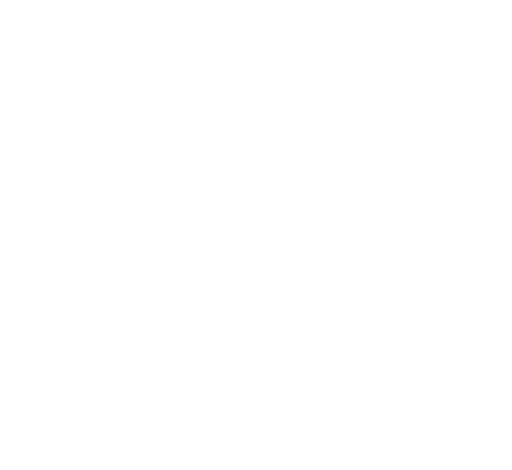
t = 0.00 s
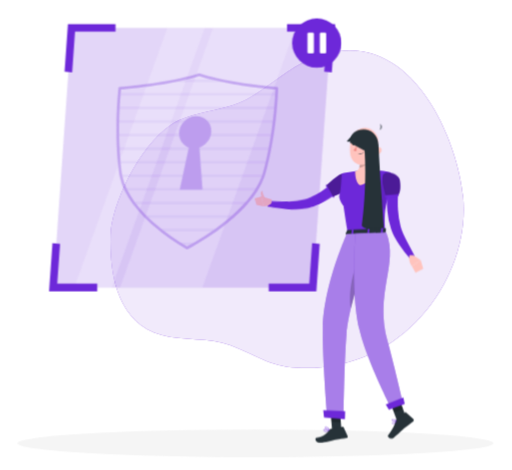
t = 1.26 s
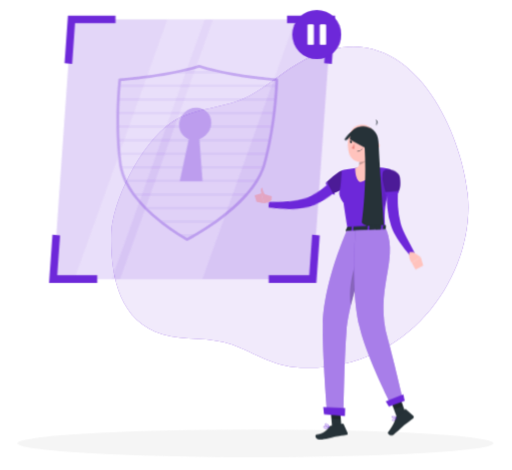
t = 3.06 s
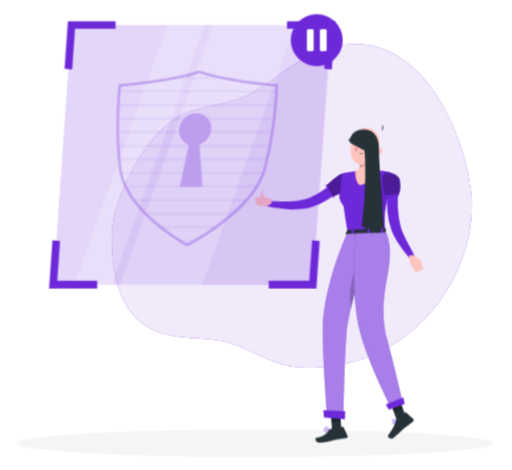
t = 4.46 s
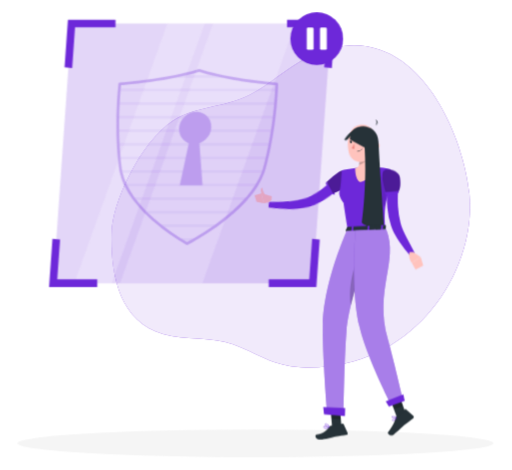
t = 6.26 s
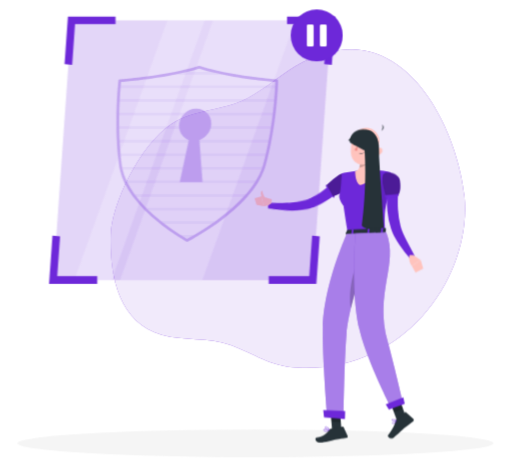
t = 7.76 s

The animated SVG that drew these frames (rendered in a browser with its animation timeline set to each time). Animation: 9 CSS @keyframes rules; one cycle of 9.26 s, repeats indefinitely.

<svg xmlns="http://www.w3.org/2000/svg" viewBox="42 55 417 383" id="ss-rep-ended-f"><style>svg#ss-rep-ended-f #repx-p{transform-box:view-box;transform-origin:300px 90px;animation:2.00s ease-in-out 1.1s infinite pulse}svg#ss-rep-ended-f #point{transform-box:view-box;transform-origin:372px 195px;animation:1.6s ease-in-out 1.0s infinite k-point}svg#ss-rep-ended-f #head{transform-box:view-box;transform-origin:392px 179px;animation:4s ease-in-out 1.0s infinite k-head}svg#ss-rep-ended-f #background-simple{transform-box:fill-box;transform-origin:center;animation:0.8s 1 both cubic-bezier(.2,.7,.2,1) bxGrow,8s infinite none ease-in-out drift;animation-delay:0s,0.9s}svg#ss-rep-ended-f #Shadow{transform-box:fill-box;transform-origin:center;animation:0.6s 1 both linear bxFade;animation-delay:0.2s}svg#ss-rep-ended-f #Character{transform-box:fill-box;transform-origin:center;animation:0.7s 1 both cubic-bezier(.2,.7,.2,1) bxIn,3.2s infinite none ease-in-out bob;animation-delay:0.18s,1.08s}svg#ss-rep-ended-f #Shield{transform-box:fill-box;transform-origin:center;animation:0.7s 1 both cubic-bezier(.2,.7,.2,1) bxIn,4s infinite none ease-in-out float;animation-delay:0.36s,1.26s}@keyframes bob{0%,100%{transform:none}50%{transform:translateY(-3px)}}@keyframes bxFade{from{opacity:0}to{opacity:1}}@keyframes bxGrow{from{opacity:0;transform:scale(.92)}to{opacity:1;transform:none}}@keyframes bxIn{from{opacity:0;transform:translateY(14px)}to{opacity:1;transform:none}}@keyframes drift{0%,100%{transform:none}50%{transform:translate(4px,-3px) scale(1.02)}}@keyframes float{0%,100%{transform:none}50%{transform:translateY(-7px)}}@keyframes pulse{0%,100%{transform:scale(1)}50%{transform:scale(1.08)}}@keyframes k-point{0%,100%{transform:rotate(0deg)}50%{transform:rotate(-8deg)}}@keyframes k-head{0%,100%{transform:rotate(0)}30%,50%{transform:rotate(-6deg)}75%{transform:rotate(3deg)}}@media (prefers-reduced-motion: reduce){svg#ss-rep-ended-f *{animation:none!important}}</style><g id="background-simple"><path d="M131.9,247c-.79,31,5.25,70.8,41.38,81,18.1,5.09,38.15,1.73,56.17,8.3,19.21,7,31.83,17.37,54.63,18.44,88.59,4.15,141.28-75.83,135.1-139.29-5.1-52.48-48.72-151.55-130.94-109-16.2,8.38-29.11,21-45.07,29.37-19.81,10.43-44.59,9.28-62.09,21.07C154.7,174.64,132.52,222.3,131.9,247Z" style="fill:#6D28D9" /><path d="M131.9,247c-.79,31,5.25,70.8,41.38,81,18.1,5.09,38.15,1.73,56.17,8.3,19.21,7,31.83,17.37,54.63,18.44,88.59,4.15,141.28-75.83,135.1-139.29-5.1-52.48-48.72-151.55-130.94-109-16.2,8.38-29.11,21-45.07,29.37-19.81,10.43-44.59,9.28-62.09,21.07C154.7,174.64,132.52,222.3,131.9,247Z" style="fill:#fff;opacity:0.9" /></g><g id="Shadow"><ellipse id="path" cx="250" cy="416.24" rx="193.89" ry="11.32" style="fill:#f5f5f5" /></g><g id="Character"><g transform="translate(-22.8 29.5) scale(0.920)"><g id="group"><g id="point"><path d="M373.51,194.41l-1,.9-.79.7c-.58.52-1.15,1-1.74,1.46-1.17.93-2.35,1.86-3.56,2.72-.25.17-.5.35-.74.5a8.73,8.73,0,0,1-.74.5l-.59.4c-1.82,1.2-3.66,2.32-5.55,3.38q-2.06,1.13-4.17,2.1c-1.32.62-2.67,1.19-4,1.71l-2.14.77c-.73.25-1.46.45-2.17.69l-1.1.33-1.19.3c-.78.18-1.57.36-2.33.48a67.28,67.28,0,0,1-17.93.18c-2.9-.31-5.78-.74-8.62-1.23-2-.35-4-.76-6-1.25-.83-.19-1.67-.41-2.51-.64l.87-4.48,2.4.21c2,.16,3.95.31,5.91.4,2.77.13,5.54.28,8.3.28a74.05,74.05,0,0,0,15.93-1.39c.61-.14,1.21-.31,1.8-.48l.86-.28.92-.35c.6-.24,1.2-.42,1.84-.71l1.77-.8a78.45,78.45,0,0,0,7-3.68c1.57-.93,3.12-1.93,4.64-3l.91-.64c.18-.12.37-.25.55-.39l.58-.41.18-.13c1-.73,2-1.51,3-2.29l1.52-1.26,1.41-1.22,4.74,4.88Z" style="fill:#6D28D9" /><path d="M366.14,201.51a.78.78,0,0,1-.4.92.81.81,0,0,1-1.05-.27l-.31-.57-4.51-8.06-.8-1.43a.8.8,0,0,1,.31-1.09h0a.84.84,0,0,1,.2-.08.82.82,0,0,1,.74.21.86.86,0,0,1,.14.18l.71,1.28,4.53,8.09.38.68A.78.78,0,0,0,366.14,201.51Z" style="fill:#6D28D9" /></g><path d="M310.93,204.45,302,201.68l1.63,8.88s4.78,0,7.06-2.79Z" style="fill:#ffc3bd" /><polygon points="295.77 203.5 297.47 209.28 303.65 210.56 302.02 201.68 295.77 203.5" style="fill:#ffc3bd" /><path d="M302.8,204.18a10.41,10.41,0,0,1-1.51-5.18c.09-2.38,1.44-2.21,1.44-2.21s-.25,2.83,3.45,7.6l.09.13Z" style="fill:#ffc3bd" /><path d="M380,192c-.77,2.32-3.66,4.49-6.69,6.2a55.91,55.91,0,0,1-7.2,3.36l-.81.3-.36-.62-4.55-8.05-.75-1.33.66-.67a67,67,0,0,1,10-8.25c1.88-1.14,3.62-1.83,4.81-1.55C380.56,182.58,381.54,187.44,380,192Z" style="fill:#6D28D9" /><path d="M380,192c-.77,2.32-3.66,4.49-6.69,6.2a55.91,55.91,0,0,1-7.2,3.36l-.81.3-.36-.62-4.55-8.05-.75-1.33.66-.67a67,67,0,0,1,10-8.25c1.88-1.14,3.62-1.83,4.81-1.55C380.56,182.58,381.54,187.44,380,192Z" style="opacity:0.30000000000000004;isolation:isolate" /><path d="M415,180.33c3.19,1.47,3.58,2.31,3.08,4.62-1,4.47-1.78,8.43-2.44,12-.16.86-.31,1.7-.46,2.51,0,.15-.05.3-.08.46h0c0,.16-.06.3-.09.45s-.08.48-.13.71c-3.15,7.26-4.44,16.09-3.63,29.1.07,1,.08,2,.13,3h-3.26l-10.7,0h-1.63l-12.5.08-1.62,0-3.55,0c-.09-.56-.18-1.09-.27-1.63h0c-.92-5.44-1.68-10.31-2.32-14.63-.36-2.47-.69-4.77-1-6.9,0,0-5.34-6.59-3.39-10.63,1.15-2.37,1.68-16.87,1.88-17.5s.37-.62.37-.62c1-.21,2-.42,2.95-.6q4.37-.89,8.78-1.48c1-.14,2.05-.27,3.08-.38a109.59,109.59,0,0,1,12.16-.28c.26,0,.5,0,.76,0,1,0,2,.08,3,.14,1.18.06,2.36.16,3.53.26a45.71,45.71,0,0,1,4.69.49Z" style="fill:#6D28D9" /><path d="M398.57,161.14c-.84,5.15-1.52,14.56,2.18,17.85,0,0-1.9,11.1-11.26,12.78-4.52-1.14-4.64-12.23-4.64-12.23,5.62-1.57,3.74-7.19,4.14-12.88Z" style="fill:#ffc3bd" /><g id="head"><path d="M387.89,161.14c1,4.08,2,10.92.56,15.29,3-.63,7.44-3,8.06-5.65a33.44,33.44,0,0,0,.11-5.39Z" style="opacity:0.2;isolation:isolate" /><path d="M405.35,154.41c-1.13,8.49-1.42,12.11-6,16.18-6.94,6.13-17.12,2.89-18.56-5.75-1.3-7.8.75-20.37,9.34-23.18a11.7,11.7,0,0,1,15.25,12.75Z" style="fill:#ffc3bd" /><path d="M406.87,143.3h-.07l-.14.19Z" style="fill:#263238" /><path d="M407,143.17l-.15.13A.2.2,0,0,0,407,143.17Z" style="fill:#263238" /><path d="M406.8,143.3l0-.06-.14.06S406.77,143.3,406.8,143.3Z" style="fill:#263238" /><path d="M407.37,137.68a5.46,5.46,0,0,1-.53,5.56,3.14,3.14,0,0,0,.53-5.56Z" style="fill:#263238" /><path d="M407.84,162.78a6.26,6.26,0,0,1-4,2.68c-2.16.41-3.06-1.55-2.31-3.49.67-1.76,2.61-4,4.69-3.63a2.83,2.83,0,0,1,2.09,3.4A2.87,2.87,0,0,1,407.84,162.78Z" style="fill:#ffc3bd" /><path d="M392.25,155.89c-.05.69-.47,1.21-.91,1.19s-.79-.61-.74-1.31.46-1.21.91-1.19S392.29,155.2,392.25,155.89Z" style="fill:#263238" /><path d="M384.4,155.34c-.06.69-.46,1.22-.91,1.2s-.79-.62-.73-1.32.45-1.22.9-1.2S384.48,154.63,384.4,155.34Z" style="fill:#263238" /><path d="M383.86,154.07l-1.62-.55S383,154.8,383.86,154.07Z" style="fill:#263238" /><path d="M386.39,156.68a19,19,0,0,1-2.78,4.26,3,3,0,0,0,2.43.63Z" style="fill:#ed847e" /><path d="M389.58,164.41a6.83,6.83,0,0,1-1.28,0,.17.17,0,0,1-.16-.18h0a.18.18,0,0,1,.18-.16,5.52,5.52,0,0,0,4.67-1.85.16.16,0,0,1,.22-.07.14.14,0,0,1,.08.2s0,0,0,0A5.58,5.58,0,0,1,389.58,164.41Z" style="fill:#263238" /><path d="M395.48,151.19a.37.37,0,0,1-.31-.13,3.25,3.25,0,0,0-2.71-1.33.35.35,0,0,1-.37-.32.33.33,0,0,1,.31-.36h0a3.92,3.92,0,0,1,3.3,1.59.33.33,0,0,1-.05.47A.38.38,0,0,1,395.48,151.19Z" style="fill:#263238" /><path d="M381.58,150.41a.36.36,0,0,1-.33-.08.34.34,0,0,1,0-.48h0a3.94,3.94,0,0,1,3.44-1.26.33.33,0,0,1,.28.37v0a.32.32,0,0,1-.39.26h0a3.31,3.31,0,0,0-2.82,1.07A.38.38,0,0,1,381.58,150.41Z" style="fill:#263238" /><path d="M391.71,154.62l-1.63-.56S390.84,155.39,391.71,154.62Z" style="fill:#263238" /><path id="haircap" d="M405.0 163.7 C406.6 142.0 392.0 135.7 378.0 152.5 C379.0 154.6 381.6 152.5 384.2 149.7 C390.7 152.5 397.2 156.0 399.3 163.7 C400.3 168.2 401.9 171.8 403.4 174.2 Z" style="fill:#263238" /></g><path id="hairlong" d="M380.3 154.2 C379.0 138.5 405.0 137.8 405.5 156.0 C407.1 187.5 408.9 208.5 410.2 229.5 C402.4 233.0 393.3 231.2 390.7 227.8 C393.3 208.5 394.6 184.0 393.3 161.2 Z" style="fill:#263238" /><path d="M407.76,186.13s-.36,15.59,1,22.5,2.43,5.19,2.43,5.19.67-10.73,2-13.72S407.76,186.13,407.76,186.13Z" style="opacity:0.1;isolation:isolate" /><path d="M422.93,199.08c-.09,1.06-.15,2.35-.21,3.54s-.09,2.44-.09,3.66c0,2.45,0,4.91.19,7.34a75.59,75.59,0,0,0,2.23,14.26c.32,1.11.65,2.28,1,3.35s.83,2.18,1.3,3.29c1,2.22,2.07,4.48,3.21,6.72,2.29,4.49,4.72,9,7.13,13.5l-3.84,2.7a128.34,128.34,0,0,1-9.62-12.52c-1.49-2.18-2.91-4.42-4.23-6.82-.66-1.2-1.3-2.42-1.88-3.76s-1-2.62-1.5-3.94a70.11,70.11,0,0,1-3.22-16.09,78.65,78.65,0,0,1-.36-8.12c0-1.36,0-2.69.1-4.05s.15-2.66.32-4.16Z" style="fill:#6D28D9" /><path d="M436.46,253.77l6.5,4.55L435,263.4s-3.53-4.8-1.95-9.68Z" style="fill:#ffc3bd" /><polygon points="445.17 265.81 438.35 269.41 435.03 263.41 442.96 258.32 445.17 265.81" style="fill:#ffc3bd" /><path d="M424.47,187.53c1.5,11.27-1.88,13.1-1.88,13.1l-10.55,1s-5.19-15.71-2.13-19.55C413.1,178.08,423.74,182.06,424.47,187.53Z" style="fill:#6D28D9" /><path d="M424.47,187.53c1.5,11.27-1.88,13.1-1.88,13.1l-10.55,1s-5.19-15.71-2.13-19.55C413.1,178.08,423.74,182.06,424.47,187.53Z" style="opacity:0.30000000000000004;isolation:isolate" /><path d="M423.59,200.47h0a.83.83,0,0,1-.74.9h0l-10.72,1a.82.82,0,0,1-.89-.74h0a.81.81,0,0,1,.72-.89h0l10.72-1A.83.83,0,0,1,423.59,200.47Z" style="fill:#6D28D9" /><path d="M377.82,231.69l-1.46,3.19c-.12.25.15.5.58.47l34.41-1.56c.32,0,.58-.18.59-.37l.21-3.14c0-.22-.27-.4-.62-.39l-33.14,1.49A.66.66,0,0,0,377.82,231.69Z" style="fill:#263238" /><path d="M382.74,235.47l-.94,0c-.19,0-.34-.08-.33-.19l.3-4.09c0-.11.17-.22.36-.23l.95,0c.18,0,.34.09.32.2l-.29,4.09A.36.36,0,0,1,382.74,235.47Z" style="fill:#6D28D9" /><path d="M408.9,234.52l-.94,0c-.19,0-.34-.08-.34-.2l.3-4.09c0-.11.17-.23.36-.23l1,0a.25.25,0,0,1,.33.21l-.29,4.09C409.26,234.41,409.09,234.51,408.9,234.52Z" style="fill:#6D28D9" /><path d="M396.9,235l-.95,0a.24.24,0,0,1-.32-.21l.29-4.08c0-.11.18-.22.37-.23l.94,0c.19,0,.34.09.33.21l-.3,4.09C397.25,234.9,397.06,235,396.9,235Z" style="fill:#6D28D9" /><path d="M362,408.71H362c-.24-.07-.95-.26-1.76-.43-1.31-.26-2.9-.46-3.38,0a.52.52,0,0,0-.14.56,1.22,1.22,0,0,0,.65.86,3.39,3.39,0,0,0,2.06.16,12.42,12.42,0,0,0,2.18-.64A3.07,3.07,0,0,0,362,409h0l0,0a.15.15,0,0,0,.1-.16A.16.16,0,0,0,362,408.71Zm-4.48.66a.87.87,0,0,1-.49-.63.23.23,0,0,1,.06-.24.67.67,0,0,1,.38-.15v0a12.47,12.47,0,0,1,4,.5C360.42,409.27,358.46,409.86,357.53,409.37Z" style="fill:#6D28D9" /><polygon points="372.95 410.95 364.68 411.42 362.93 390.68 371.19 390.2 372.95 410.95" style="fill:#263238" /><polygon points="429.76 396.82 421.74 399.91 414.85 381.05 422.87 377.97 429.76 396.82" style="fill:#263238" /><path d="M421.46,399.18l7.55-6.06a.69.69,0,0,1,.91,0l6.46,5.85a1.38,1.38,0,0,1,0,1.95.65.65,0,0,1-.12.11c-2.66,2.07-4.06,2.93-7.35,5.61-2,1.68-7,6.49-9.87,8.75s-6.05-1-5-2.16c4.37-5.38,6.1-9.84,6.68-12.75A2.28,2.28,0,0,1,421.46,399.18Z" style="fill:#263238" /><path d="M363.61,407.43l10.09-1.67a.87.87,0,0,1,.93.5l3.52,7.63a1.29,1.29,0,0,1-.61,1.7,1.14,1.14,0,0,1-.36.1c-3.55.62-5.24.85-9.68,1.61-2.74.45-10.59,3.06-14.39,2.63s-4.07-4.26-2.49-4.42c7.06-.76,9.9-4.94,11.68-7.28A2.08,2.08,0,0,1,363.61,407.43Z" style="fill:#263238" /><polygon points="362.92 390.69 363.83 401.38 372.17 401.75 371.19 390.21 362.92 390.69" style="opacity:0.2;isolation:isolate" /><polygon points="423.7 380.2 415.68 383.28 419.24 393 427.25 389.92 423.7 380.2" style="opacity:0.2;isolation:isolate" /><path d="M377.41,234.91s-20.3,45.22-21.17,82.87C355.66,343,360,395.29,360,395.29l14.57,3.07s.78-53.58,2.64-74.27c3.19-35.41,25.88-90.09,25.88-90.09Z" style="fill:#6D28D9" /><path d="M377.41,234.91s-20.3,45.22-21.17,82.87C355.66,343,360,395.29,360,395.29l14.57,3.07s.78-53.58,2.64-74.27c3.19-35.41,25.88-90.09,25.88-90.09Z" style="fill:#fff;opacity:0.4" /><path d="M389.85,251.64,392.57,262a408.92,408.92,0,0,0-11.51,39.24C377.9,281.54,386.07,260.48,389.85,251.64Z" style="opacity:0.2;isolation:isolate" /><polygon points="357.28 397.64 375.78 399.06 376.04 392.02 356.59 391.22 357.28 397.64" style="fill:#6D28D9" /><path d="M385.07,234.72s-4.14,51.42,3.46,84.33c6.14,26.58,28.13,69.91,28.13,69.91l10-6.39s-7.84-33.83-12.85-51.71c-12.29-43.86,9.85-68.84-1.4-97.24Z" style="fill:#6D28D9" /><path d="M385.07,234.72s-4.14,51.42,3.46,84.33c6.14,26.58,28.13,69.91,28.13,69.91l10-6.39s-7.84-33.83-12.85-51.71c-12.29-43.86,9.85-68.84-1.4-97.24Z" style="fill:#fff;opacity:0.4" /><polygon points="414.73 390.7 428.76 385.65 427.53 379.79 411.95 385.93 414.73 390.7" style="fill:#6D28D9" /><path d="M421.46,400.34h0l-.05,0h-.11l-.59.19c-.26.1-.58.21-.91.35h0c-.92.39-1.92.93-2.09,1.51a.68.68,0,0,0,.18.65,1.26,1.26,0,0,0,.67.43l.31,0a2.35,2.35,0,0,0,1.31-.86h0a9.33,9.33,0,0,0,1.29-1.94.36.36,0,0,0,0-.07,0,0,0,0,0,0,0,.09.09,0,0,0,0-.05A.14.14,0,0,0,421.46,400.34Zm-.48.44h0a9.7,9.7,0,0,1-.57.94,3.06,3.06,0,0,1-1.57,1.4.81.81,0,0,1-.72-.33.34.34,0,0,1-.1-.32c.16-.56,1.56-1.19,2.59-1.56l.37-.13s0,0,0,0Z" style="fill:#6D28D9" /><path d="M421.44,400.33l-.05,0a4,4,0,0,0-.5-.38,4.53,4.53,0,0,0-2.65-1.06,1.07,1.07,0,0,0-.74.46.69.69,0,0,0,0,.86,2,2,0,0,0,1.16.55,6.1,6.1,0,0,0,1.13.11h0a7.73,7.73,0,0,0,.84,0c.26,0,.52-.1.77-.16l.06,0a.36.36,0,0,0,0-.07,0,0,0,0,0,0,0,.09.09,0,0,0,0-.05A.17.17,0,0,0,421.44,400.33Zm-3.68-.36c-.05-.07-.13-.2,0-.45a.7.7,0,0,1,.51-.32,1.87,1.87,0,0,1,.47,0,6.26,6.26,0,0,1,2,1l.21.16a2.3,2.3,0,0,1-.26,0C419.69,400.58,418.15,400.45,417.76,400Z" style="fill:#6D28D9" /><path d="M362.21,408.82a2.77,2.77,0,0,0-.13-.29c-.41-.86-1.69-3.28-3.33-2.78-.48.14-.6.41-.59.61,0,.57,1,1.34,2,1.91a11.12,11.12,0,0,0,1.28.61l.27.09.24.07h.08l.12-.06A.2.2,0,0,0,362.21,408.82Zm-3.7-2.47s0-.17.32-.26l.15,0c1.27-.19,2.35,1.79,2.74,2.58C360.42,408.19,358.53,407,358.51,406.35Z" style="fill:#6D28D9" /></g></g></g><g id="Shield"><polygon points="296.75 289.27 85.17 289.27 100.09 77.7 311.67 77.7 296.75 289.27" style="fill:#6D28D9;opacity:0.19" /><polygon points="132.84 289.27 102.41 289.27 178.22 77.7 208.65 77.7 132.84 289.27" style="fill:#fff;opacity:0.2" /><polygon points="206.75 289.27 139.63 289.27 215.44 77.7 282.56 77.7 206.75 289.27" style="fill:#fff;opacity:0.2" /><polygon points="100.65 113.83 94.45 113.39 97.19 74.59 136 74.59 136 80.81 102.98 80.81 100.65 113.83" style="fill:#6D28D9" /><polygon points="121.08 292.38 81.83 292.38 84.6 253.15 90.8 253.59 88.5 286.16 121.08 286.16 121.08 292.38" style="fill:#6D28D9" /><polygon points="312.23 113.83 306.04 113.39 308.33 80.81 275.75 80.81 275.75 74.59 315 74.59 312.23 113.83" style="fill:#6D28D9" /><polygon points="299.64 292.38 260.83 292.38 260.83 286.16 293.85 286.16 296.18 253.15 302.38 253.59 299.64 292.38" style="fill:#6D28D9" /><g style="opacity:0.30000000000000004"><path d="M194.25,258.07a1.25,1.25,0,0,1-.53-.13c-.06,0-1.53-.84-4-2.36-1-.63-2.26-1.4-3.63-2.27-4.35-2.83-8.54-5.81-12.47-8.86-1-.74-1.9-1.5-2.87-2.28-3.62-3-7-5.94-9.94-8.86-.76-.76-1.51-1.52-2.26-2.3a100.83,100.83,0,0,1-7.68-8.89c-.58-.75-1.14-1.52-1.69-2.3a68.79,68.79,0,0,1-5.43-8.93c-.38-.75-.76-1.54-1.11-2.33a48.37,48.37,0,0,1-3.06-9c-.18-.71-.34-1.48-.48-2.34-.11-.56-.2-1.15-.27-1.73-.31-2.29-.57-4.62-.82-7.14-.08-.75-.15-1.51-.22-2.26-.26-3-.48-5.93-.64-8.85V177c0-.66-.08-1.32-.11-2-.14-2.88-.24-5.85-.3-8.83l0-2.27c0-3.15,0-6.12,0-8.83,0-.76,0-1.52.05-2.27.07-3.26.18-6.23.31-8.83v-.17c0-.72.06-1.42.1-2.11.18-3.22.39-6.27.61-8.83.07-.87.13-1.61.2-2.27.23-2.52.4-3.93.4-3.93a1.09,1.09,0,0,1,1-1c.18,0,18.63-1.43,38.28-4.89,4-.7,7.86-1.46,11.52-2.25,5.39-1.18,10.32-2.46,14.67-3.81a1.1,1.1,0,0,1,.67,0c4.15,1.36,8.9,2.64,14.12,3.81,3.55.8,7.31,1.55,11.2,2.25,19.16,3.46,37.41,4.88,37.59,4.89a1.09,1.09,0,0,1,1,1.12s0,1.4-.15,3.93c0,.67-.07,1.43-.12,2.27-.15,2.57-.37,5.62-.64,8.83-.06.64-.12,1.28-.18,1.95l0,.33c-.23,2.61-.55,5.58-.93,8.82-.09.77-.18,1.52-.28,2.28-.34,2.72-.75,5.69-1.23,8.82l-.34,2.26c-.48,3-1,6-1.54,8.84-.12.64-.25,1.29-.38,1.94l-.07.34c-.57,2.9-1.2,5.88-1.88,8.83l-.54,2.28c-.61,2.52-1.2,4.85-1.82,7.13-.17.59-.34,1.17-.52,1.75-.27.85-.53,1.61-.81,2.33a56.71,56.71,0,0,1-4.32,9c-.45.77-.93,1.55-1.43,2.31a84.25,84.25,0,0,1-6.67,8.91c-.66.77-1.32,1.54-2,2.29a124.33,124.33,0,0,1-8.9,8.88q-1.29,1.16-2.58,2.28c-3.39,2.92-7.14,5.89-11.17,8.85-1.08.78-2.14,1.54-3.19,2.28-4.36,3.05-9,6-13.7,8.85-1.5.87-2.83,1.64-4,2.27-2.68,1.51-4.26,2.32-4.32,2.35A1.11,1.11,0,0,1,194.25,258.07ZM140.48,127.8c-.07.66-.17,1.66-.29,3-.07.66-.13,1.39-.19,2.19-.22,2.6-.43,5.63-.61,8.84,0,.68-.07,1.37-.11,2.09v.17c-.14,2.58-.24,5.53-.31,8.77,0,.74,0,1.49-.05,2.25,0,2.7,0,5.65,0,8.77l0,2.27c.06,2.95.16,5.9.3,8.75,0,.66.06,1.31.1,2l0,.3c.16,2.89.37,5.84.63,8.76.07.75.14,1.5.22,2.25.24,2.49.51,4.81.81,7.07.07.55.15,1.1.25,1.64.14.82.29,1.53.46,2.21a46.49,46.49,0,0,0,2.93,8.6c.34.75.69,1.5,1.06,2.22a67.23,67.23,0,0,0,5.26,8.66c.54.75,1.08,1.5,1.65,2.23a101.37,101.37,0,0,0,7.51,8.71c.74.76,1.48,1.51,2.23,2.25,2.92,2.87,6.21,5.8,9.78,8.72,1,.77,1.9,1.52,2.84,2.26,3.87,3,8,5.95,12.3,8.74,1.35.86,2.56,1.62,3.59,2.24,1.59,1,2.77,1.66,3.4,2,.67-.35,2-1,3.72-2,1.13-.63,2.44-1.39,3.92-2.26,4.68-2.79,9.24-5.73,13.55-8.75,1-.73,2.09-1.48,3.16-2.26,4-2.92,7.69-5.85,11-8.73.85-.74,1.7-1.49,2.54-2.26a122.33,122.33,0,0,0,8.76-8.72c.67-.74,1.32-1.48,2-2.23a81,81,0,0,0,6.5-8.68c.49-.74,1-1.49,1.38-2.23A54.7,54.7,0,0,0,255,199c.27-.69.52-1.41.77-2.22.18-.55.34-1.11.49-1.66.62-2.26,1.21-4.57,1.81-7.07.19-.75.36-1.5.54-2.25.67-2.93,1.3-5.88,1.86-8.76l.07-.35c.13-.64.25-1.28.37-1.92.54-2.84,1.06-5.79,1.53-8.77l.35-2.25c.47-3.11.88-6.06,1.22-8.77.1-.75.18-1.49.27-2.23.38-3.24.7-6.19.93-8.79l0-.33c.06-.66.12-1.31.17-1.94h0c.27-3.18.49-6.21.63-8.76.05-.84.09-1.59.13-2.26.05-1.22.09-2.18.11-2.83-4.16-.36-20.12-1.83-36.76-4.83-3.92-.71-7.71-1.47-11.29-2.27-5.15-1.16-9.85-2.42-14-3.76-4.33,1.34-9.21,2.6-14.53,3.76-3.68.8-7.58,1.56-11.6,2.27C160.8,126,144.45,127.47,140.48,127.8Z" style="fill:#6D28D9" /><ellipse cx="200.9" cy="162.71" rx="13.59" ry="12.67" transform="translate(-56.65 185.18) rotate(-43.99)" style="fill:#6D28D9" /><polygon points="203.78 167.29 200.57 167.29 197.37 167.29 188.31 209.55 206.88 209.55 203.78 167.29" style="fill:#6D28D9" /><g style="opacity:0.2"><path d="M229.67,121.88H177.88c3.84-.68,7.73-1.43,11.56-2.27h29C222.15,120.45,225.93,121.2,229.67,121.88Z" style="fill:#6D28D9" /><path d="M267.1,132.94H138.9c.06-.84.12-1.59.19-2.27H267.22C267.19,131.35,267.15,132.1,267.1,132.94Z" style="fill:#6D28D9" /><path d="M266.46,141.73c-.06.74-.13,1.5-.2,2.28H138.18c0-.78.07-1.54.11-2.28Z" style="fill:#6D28D9" /><path d="M265.33,152.8c-.09.75-.18,1.51-.28,2.27H137.82c0-.76,0-1.52.05-2.27Z" style="fill:#6D28D9" /><path d="M263.83,163.87c-.12.75-.23,1.5-.35,2.26H137.83c0-.76,0-1.51,0-2.26Z" style="fill:#6D28D9" /><path d="M262,174.93l-.45,2.27H138.25c0-.76-.09-1.52-.12-2.27Z" style="fill:#6D28D9" /><path d="M259.63,186l-.54,2.26h-120c-.08-.75-.15-1.51-.22-2.26Z" style="fill:#6D28D9" /><path d="M256.77,197.06c-.24.76-.5,1.52-.79,2.27H140.65c-.19-.75-.34-1.51-.47-2.27Z" style="fill:#6D28D9" /><path d="M251.74,208.12c-.44.76-.92,1.53-1.4,2.27H144.73c-.38-.74-.74-1.51-1.08-2.27Z" style="fill:#6D28D9" /><path d="M243.75,219.19c-.65.76-1.3,1.52-2,2.26h-90c-.58-.74-1.13-1.5-1.67-2.26Z" style="fill:#6D28D9" /><path d="M232.93,230.25c-.85.77-1.7,1.53-2.56,2.27H161.58c-.75-.74-1.5-1.5-2.24-2.27Z" style="fill:#6D28D9" /><path d="M219.27,241.31c-1.08.78-2.13,1.54-3.18,2.27H174.3c-.94-.73-1.89-1.49-2.86-2.27Z" style="fill:#6D28D9" /><path d="M202.47,252.38c-1.49.87-2.81,1.63-3.94,2.26H190.3c-1-.63-2.26-1.39-3.62-2.26Z" style="fill:#6D28D9" /></g></g><g id="repx-p"><g id="repx"><circle cx="300" cy="90" r="20" fill="#6D28D9" /><rect x="292.4" y="81.6" width="5.2" height="16.8" rx="1" fill="#FFFFFF" /><rect x="302.4" y="81.6" width="5.2" height="16.8" rx="1" fill="#FFFFFF" /></g></g></g></svg>
